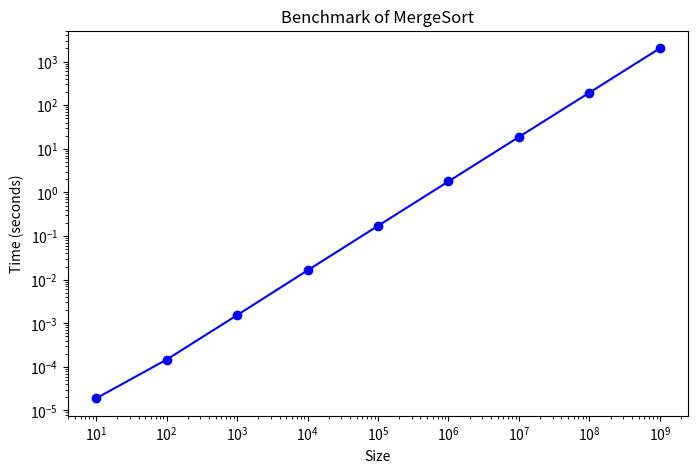

Recreate this plot in Python.
import numpy as np
import matplotlib.pyplot as plt

sizes = np.array([10, 100, 1000, 10000, 100000, 1000000, 10000000, 100000000, 1000000000])
times = np.array([1.9e-05, 0.000147, 0.001535, 0.016352, 0.171602, 1.7903, 18.7148, 194.392, 2016.56])

plt.figure(figsize=(8, 5))
plt.plot(sizes, times, marker='o', linestyle='-', color='blue')

plt.xscale('log')
plt.yscale('log')


plt.xlabel("Size")
plt.ylabel("Time (seconds)")
plt.title("Benchmark of MergeSort")


plt.show()